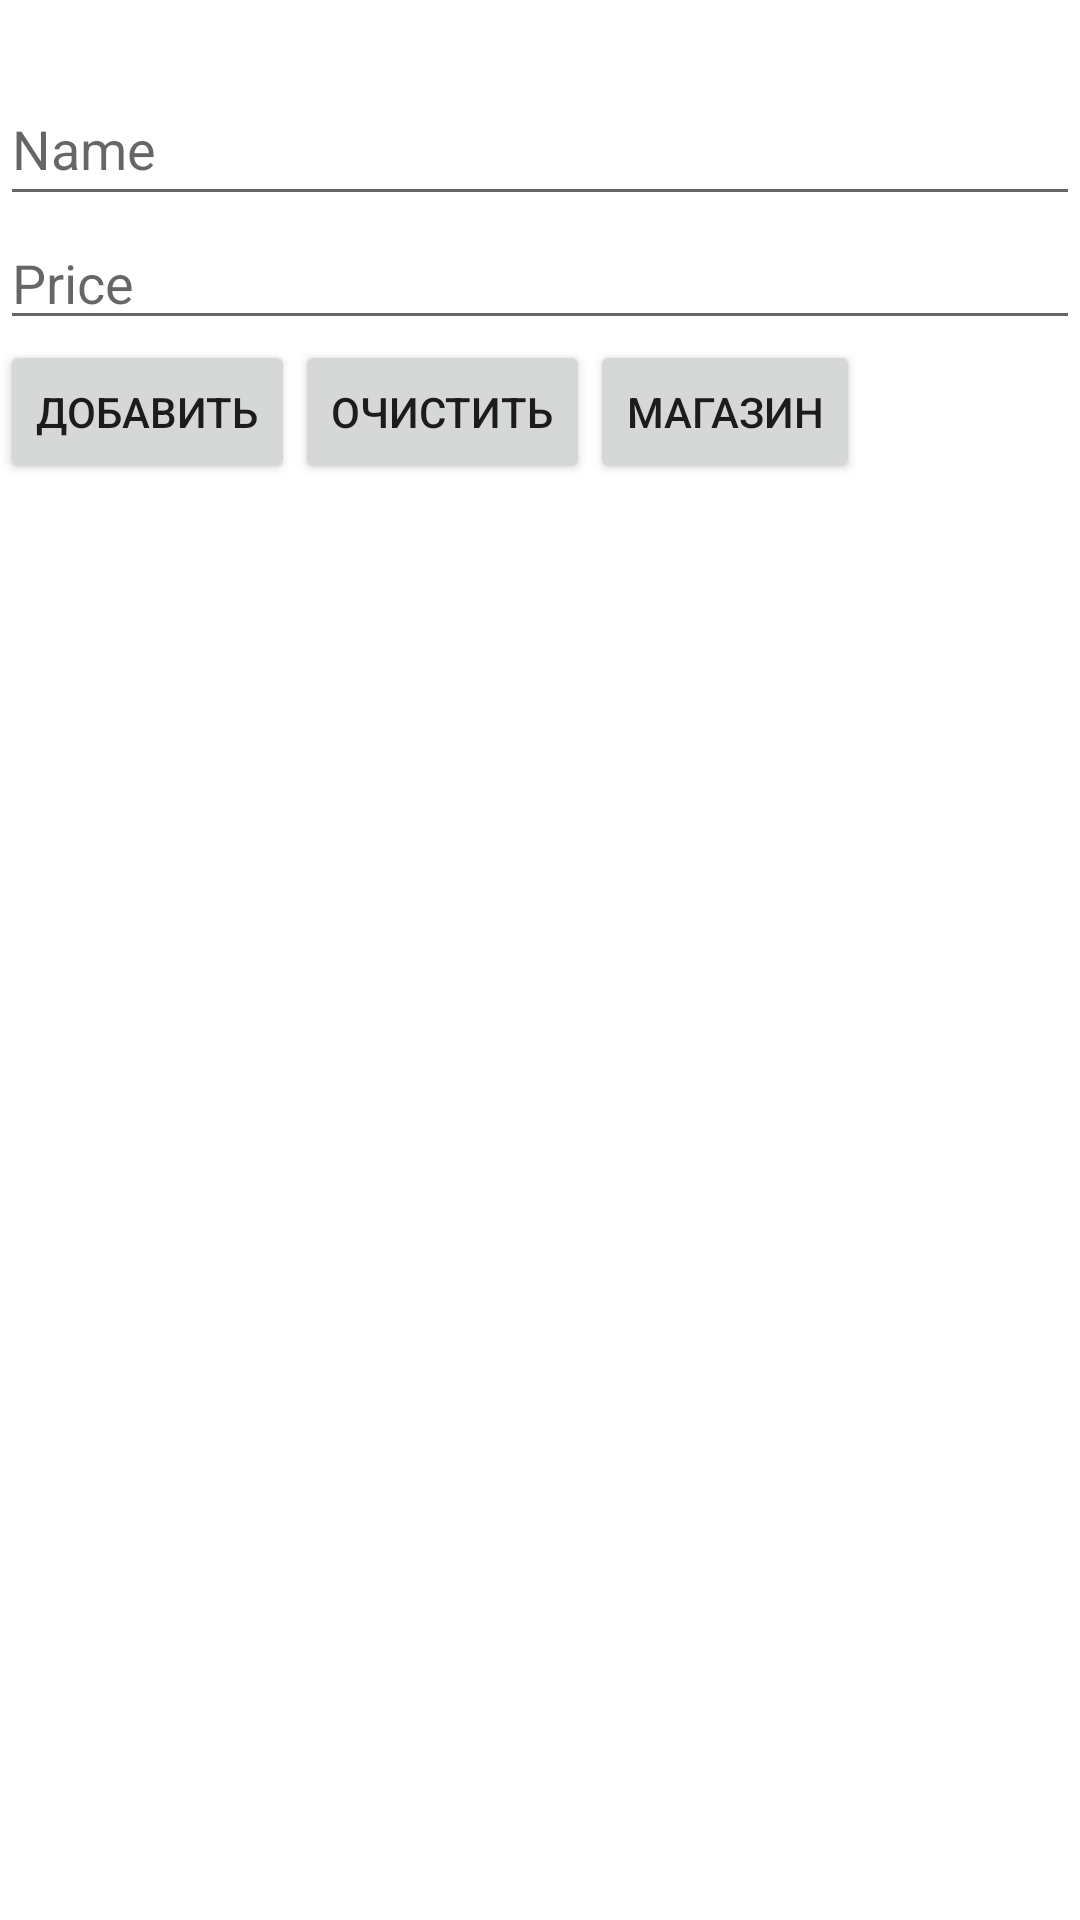

Android layout source for this screen:
<!-- AndroidManifest.xml: application theme Theme.ClothShop -->
<!-- res/layout/activity_admin.xml -->
<?xml version="1.0" encoding="utf-8"?>
<androidx.constraintlayout.widget.ConstraintLayout xmlns:android="http://schemas.android.com/apk/res/android"
    xmlns:app="http://schemas.android.com/apk/res-auto"
    xmlns:tools="http://schemas.android.com/tools"
    android:layout_width="match_parent"
    android:layout_height="match_parent"
    tools:context=".AdminActivity" >
    <LinearLayout
        android:layout_width="fill_parent"
        android:layout_height="fill_parent"
        android:layout_marginTop="24dp"
        android:orientation="vertical"
        app:layout_constraintTop_toTopOf="parent"
        tools:ignore="MissingConstraints">

        <EditText
            android:id="@+id/etName"
            android:layout_width="match_parent"
            android:layout_height="wrap_content"
            android:hint="Name"
            android:minHeight="48dp"></EditText>

        <EditText
            android:id="@+id/etPrice"
            android:layout_width="match_parent"
            android:layout_height="wrap_content"
            android:hint="Price"
            android:inputType="number"
            tools:ignore="TouchTargetSizeCheck"></EditText>

        <LinearLayout
            android:layout_width="match_parent"
            android:layout_height="wrap_content">

            <Button
                android:id="@+id/btnAdd"
                android:layout_width="wrap_content"
                android:layout_height="wrap_content"
                android:text="Добавить"></Button>

            <Button
                android:id="@+id/btnClear"
                android:layout_width="wrap_content"
                android:layout_height="wrap_content"
                android:text="Очистить"></Button>

            <Button
                android:id="@+id/btnShop"
                android:layout_width="wrap_content"
                android:layout_height="wrap_content"
                android:text="Магазин"></Button>
        </LinearLayout>

        <TableLayout
            android:id="@+id/dbOutput"
            android:layout_width="match_parent"
            android:layout_height="match_parent">

            <TableRow
                android:layout_width="match_parent"
                android:layout_height="match_parent" />

            <TableRow
                android:layout_width="match_parent"
                android:layout_height="match_parent" />

            <TableRow
                android:layout_width="match_parent"
                android:layout_height="match_parent" />

            <TableRow
                android:layout_width="match_parent"
                android:layout_height="match_parent" />
        </TableLayout>

    </LinearLayout>
</androidx.constraintlayout.widget.ConstraintLayout>
<!-- resources referenced by this layout -->
<resources>
  <style name="Theme.ClothShop" parent="Theme.MaterialComponents.DayNight.DarkActionBar">
          
          <item name="colorPrimary">@color/purple_500</item>
          <item name="colorPrimaryVariant">@color/purple_700</item>
          <item name="colorOnPrimary">@color/white</item>
          
          <item name="colorSecondary">@color/teal_200</item>
          <item name="colorSecondaryVariant">@color/teal_700</item>
          <item name="colorOnSecondary">@color/black</item>
          
          <item name="android:statusBarColor" tools:targetApi="l">?attr/colorPrimaryVariant</item>
          
      </style>
  <!-- not gathered from this repository: default colours our renderer supplied (Android Studio template values) -->
  <color name="purple_500">#FF6200EE</color>
  <color name="purple_700">#FF3700B3</color>
  <color name="teal_200">#FF03DAC5</color>
  <color name="teal_700">#FF018786</color>
  <color name="black">#FF000000</color>
  <color name="white">#FFFFFFFF</color>
</resources>
